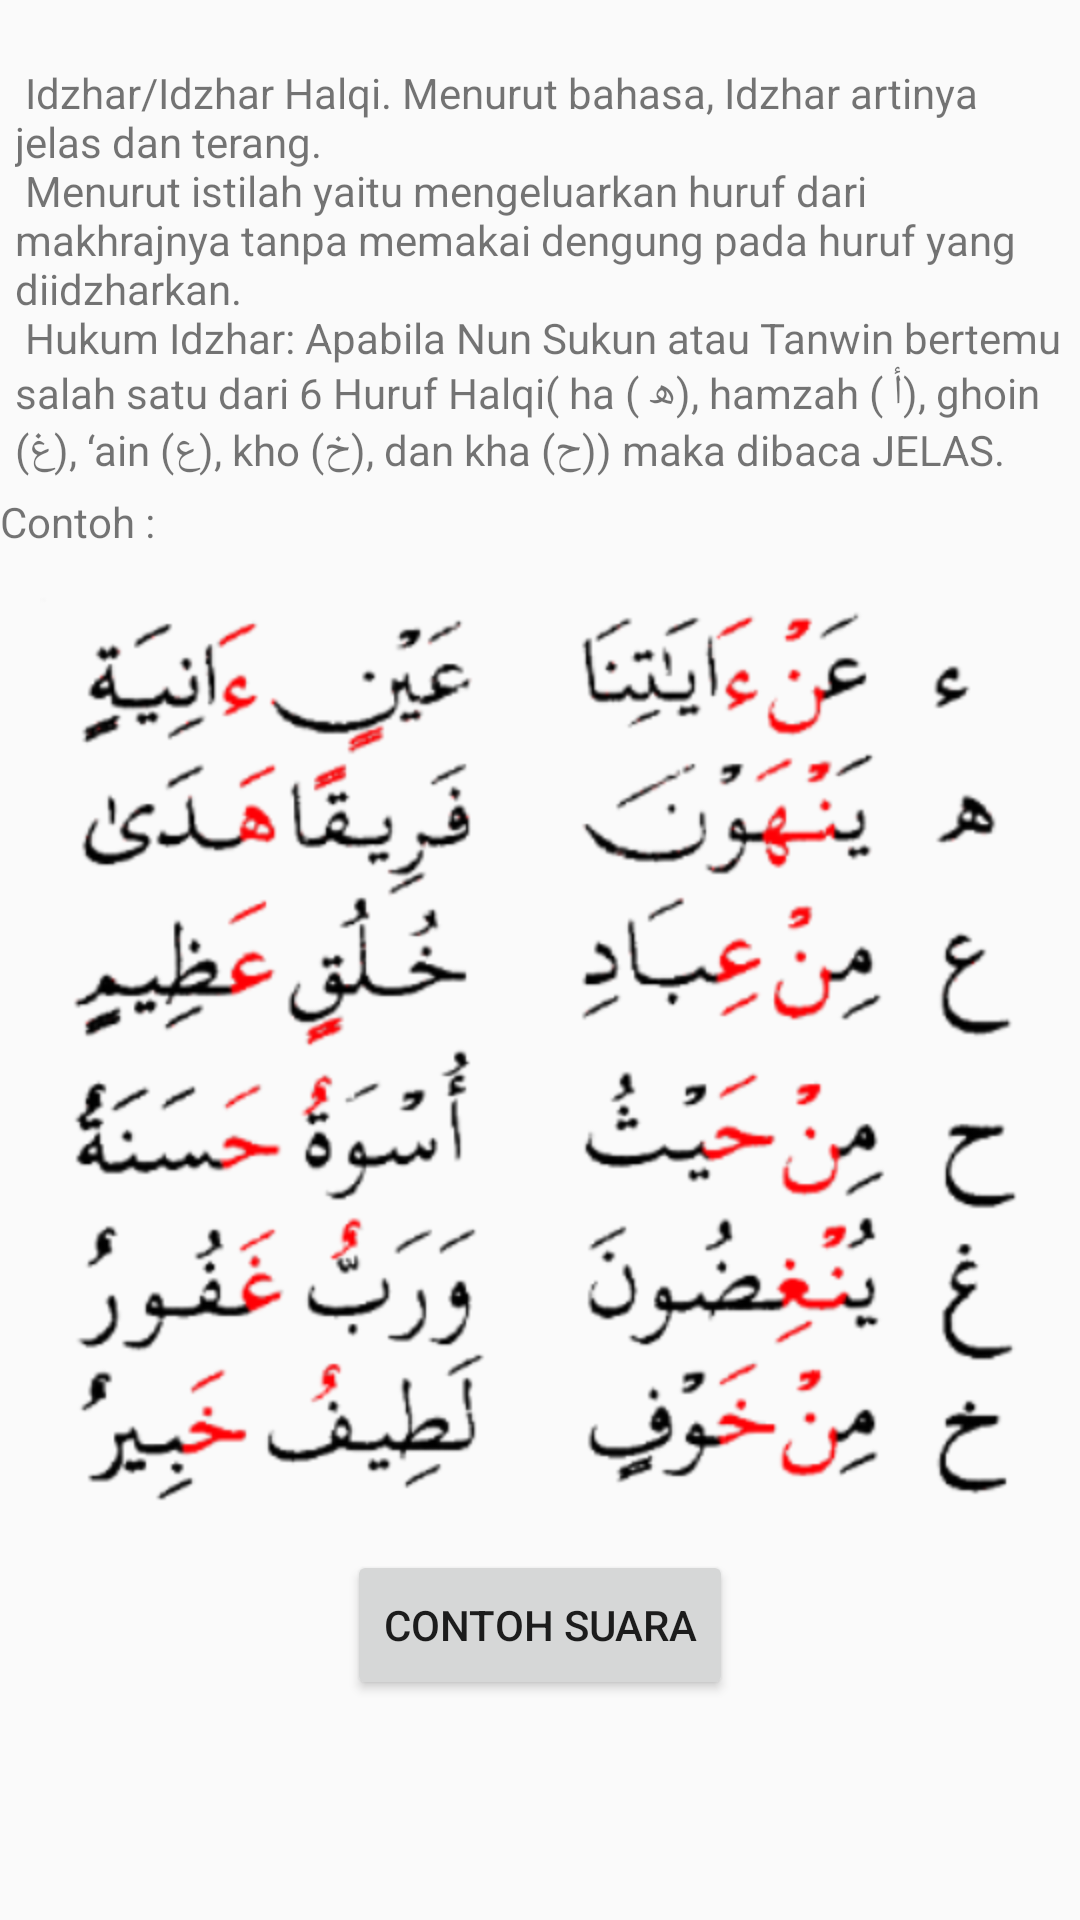

Layout XML and referenced resources for this Android screen:
<!-- AndroidManifest.xml: application theme AppTheme -->
<!-- res/layout/fragment_one.xml -->
<?xml version="1.0" encoding="utf-8"?>
<LinearLayout xmlns:android="http://schemas.android.com/apk/res/android"
    android:orientation="vertical" android:layout_width="match_parent"
    android:layout_height="match_parent">
	<ScrollView 
	    android:layout_width="fill_parent"
		android:layout_height="fill_parent">
		<LinearLayout 
			android:orientation="vertical" android:layout_width="fill_parent"
			android:layout_height="fill_parent">
	<TextView
        android:padding="5.0dip"
        android:layout_width="fill_parent"
        android:layout_height="wrap_content"
        android:text="@string/idzhar"
        android:id="@+id/textView"
        android:layout_gravity="center"
        android:gravity="left" />
	<TextView
        android:layout_width="fill_parent"
        android:layout_height="wrap_content"
        android:text="Contoh :"
        android:id="@+id/textView"
        android:layout_gravity="center"
        android:gravity="left" />
	<ImageView
        android:layout_width="fill_parent"
        android:layout_height="wrap_content"
        android:src="@drawable/izhar_halqi"
        android:id="@+id/img"
        android:layout_gravity="center"
        android:gravity="left" />
    <Button
        android:layout_width="wrap_content"
        android:layout_height="50.0dip"
        android:text="Contoh Suara"
        android:id="@+id/my_idzhar"
        android:layout_gravity="center"
        android:gravity="center_vertical|center_horizontal" />
		</LinearLayout>
			
		</ScrollView>
</LinearLayout>
<!-- resources referenced by this layout -->
<resources>
  <!-- drawable izhar_halqi: png bitmap (drawable-hdpi, 144954 bytes) -->
  <string name="idzhar">\n
  Idzhar/Idzhar Halqi. Menurut bahasa, Idzhar artinya jelas dan terang.\n
  Menurut istilah yaitu mengeluarkan huruf dari makhrajnya tanpa memakai dengung pada huruf yang diidzharkan.\n
  Hukum Idzhar: Apabila Nun Sukun atau Tanwin bertemu salah satu dari 6 Huruf Halqi( ha ( ھ), hamzah ( أ), ghoin (غ), ‘ain (ع), kho (خ), dan kha (ح)) maka dibaca JELAS.</string>
  <style name="AppTheme" parent="Theme.AppCompat.Light.DarkActionBar">
          
      </style>
</resources>
